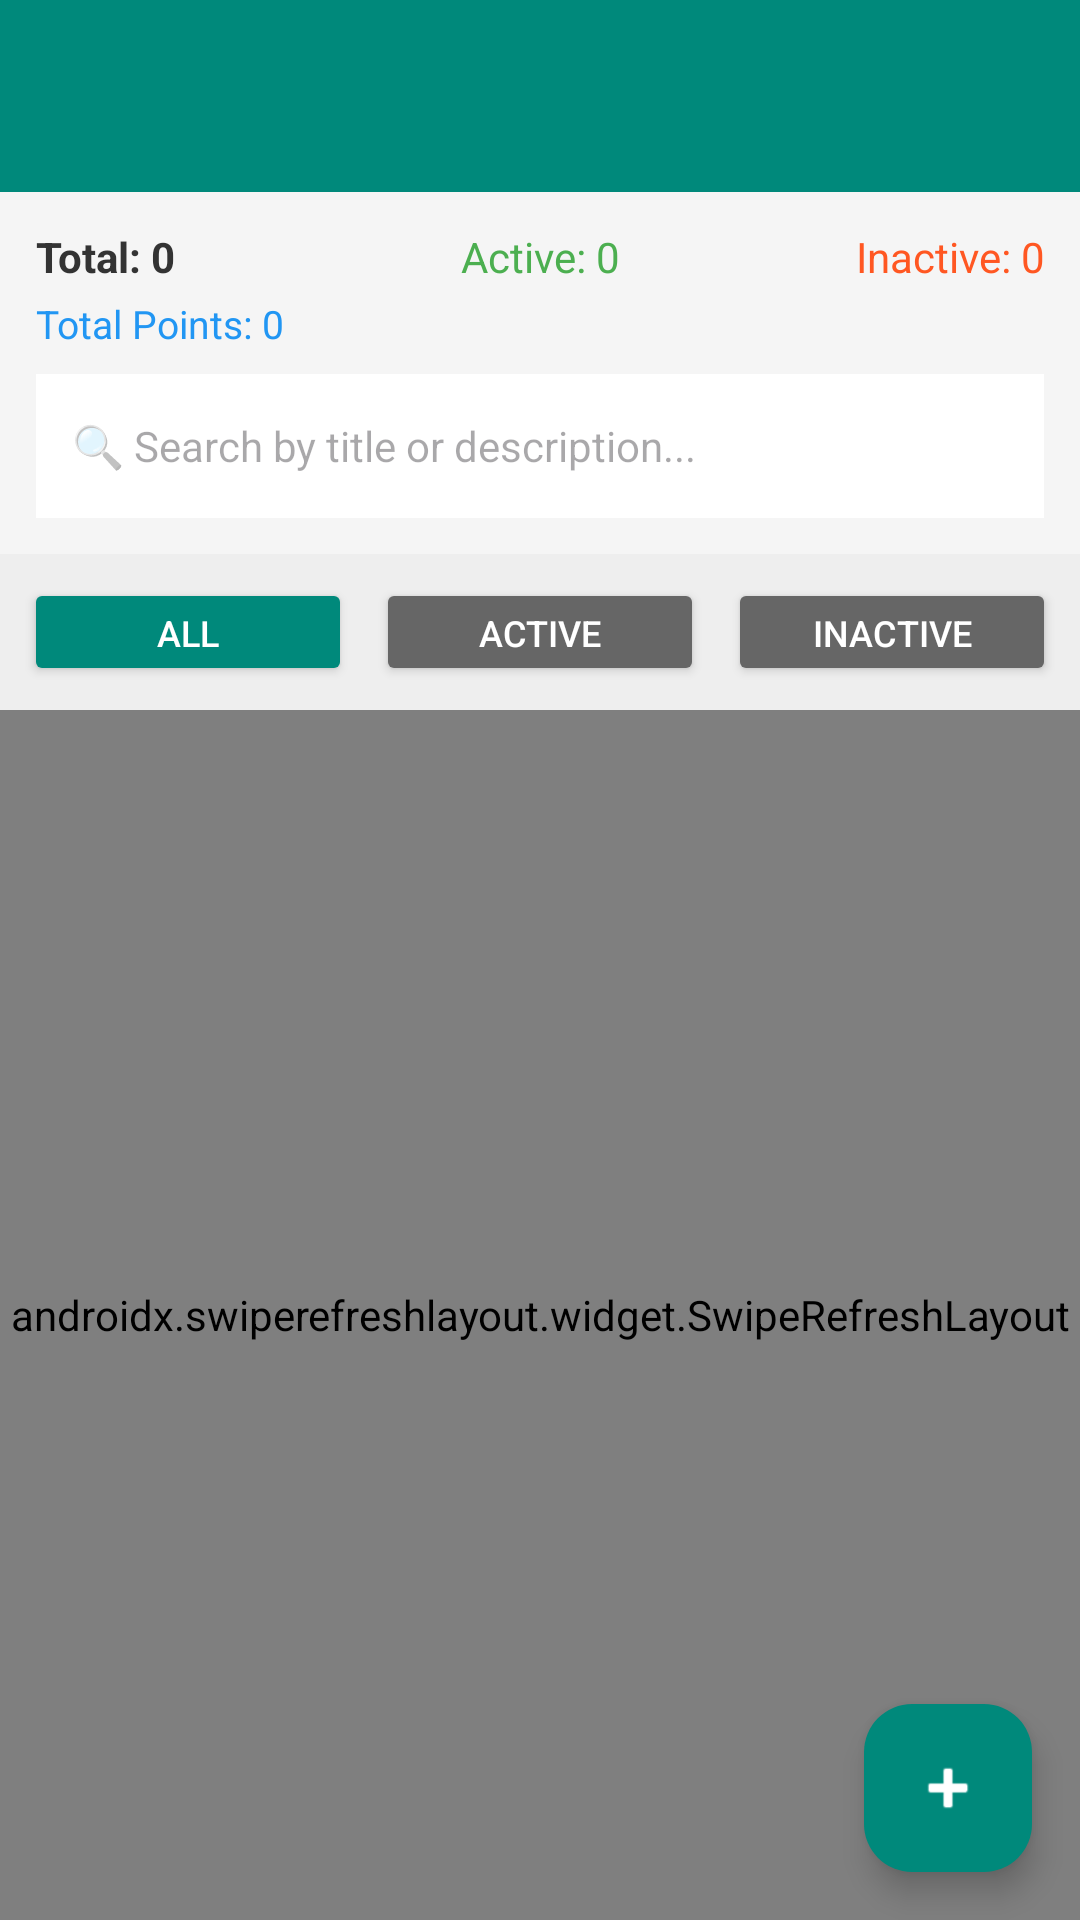

Write the Android layout XML for this screen, with the resource values it uses.
<!-- AndroidManifest.xml: application theme Theme.CapStone -->
<!-- res/layout/activity_admin_challenge_management.xml -->
<?xml version="1.0" encoding="utf-8"?>
<androidx.coordinatorlayout.widget.CoordinatorLayout xmlns:android="http://schemas.android.com/apk/res/android"
    xmlns:app="http://schemas.android.com/apk/res-auto"
    android:layout_width="match_parent"
    android:layout_height="match_parent"
    android:fitsSystemWindows="true">

    <com.google.android.material.appbar.AppBarLayout
        android:layout_width="match_parent"
        android:layout_height="wrap_content"
        android:theme="@style/ThemeOverlay.AppCompat.Dark.ActionBar">

        <androidx.appcompat.widget.Toolbar
            android:id="@+id/toolbar"
            android:layout_width="match_parent"
            android:layout_height="?attr/actionBarSize"
            android:background="#00897B"
            app:popupTheme="@style/ThemeOverlay.AppCompat.Light" />

    </com.google.android.material.appbar.AppBarLayout>

    <LinearLayout
        android:layout_width="match_parent"
        android:layout_height="match_parent"
        android:orientation="vertical"
        app:layout_behavior="@string/appbar_scrolling_view_behavior">

        
        <LinearLayout
            android:layout_width="match_parent"
            android:layout_height="wrap_content"
            android:orientation="vertical"
            android:padding="12dp"
            android:background="#F5F5F5">

            
            <LinearLayout
                android:layout_width="match_parent"
                android:layout_height="wrap_content"
                android:orientation="horizontal"
                android:layout_marginBottom="4dp">

                <TextView
                    android:id="@+id/tvTotalChallenges"
                    android:layout_width="0dp"
                    android:layout_height="wrap_content"
                    android:layout_weight="1"
                    android:text="Total: 0"
                    android:textSize="14sp"
                    android:textStyle="bold"
                    android:textColor="#333333" />

                <TextView
                    android:id="@+id/tvActiveChallenges"
                    android:layout_width="0dp"
                    android:layout_height="wrap_content"
                    android:layout_weight="1"
                    android:text="Active: 0"
                    android:textSize="14sp"
                    android:textColor="#4CAF50"
                    android:textAlignment="center" />

                <TextView
                    android:id="@+id/tvInactiveChallenges"
                    android:layout_width="0dp"
                    android:layout_height="wrap_content"
                    android:layout_weight="1"
                    android:text="Inactive: 0"
                    android:textSize="14sp"
                    android:textColor="#FF5722"
                    android:textAlignment="textEnd" />

            </LinearLayout>

            
            <TextView
                android:id="@+id/tvTotalPoints"
                android:layout_width="match_parent"
                android:layout_height="wrap_content"
                android:text="Total Points: 0"
                android:textSize="13sp"
                android:textColor="#2196F3"
                android:layout_marginBottom="8dp" />

            
            <EditText
                android:id="@+id/etSearch"
                android:layout_width="match_parent"
                android:layout_height="48dp"
                android:hint="🔍 Search by title or description..."
                android:background="#FFFFFF"
                android:paddingHorizontal="12dp"
                android:textSize="14sp"
                android:inputType="text"
                android:singleLine="true" />

        </LinearLayout>

        
        <LinearLayout
            android:layout_width="match_parent"
            android:layout_height="wrap_content"
            android:orientation="horizontal"
            android:padding="8dp"
            android:background="#EEEEEE">

            <Button
                android:id="@+id/btnFilterAll"
                android:layout_width="0dp"
                android:layout_height="36dp"
                android:layout_weight="1"
                android:text="All"
                android:textSize="12sp"
                android:layout_marginEnd="4dp"
                android:backgroundTint="#00897B"
                android:textColor="@android:color/white" />

            <Button
                android:id="@+id/btnFilterActive"
                android:layout_width="0dp"
                android:layout_height="36dp"
                android:layout_weight="1"
                android:text="Active"
                android:textSize="12sp"
                android:layout_marginHorizontal="4dp"
                android:backgroundTint="#666666"
                android:textColor="@android:color/white" />

            <Button
                android:id="@+id/btnFilterInactive"
                android:layout_width="0dp"
                android:layout_height="36dp"
                android:layout_weight="1"
                android:text="Inactive"
                android:textSize="12sp"
                android:layout_marginStart="4dp"
                android:backgroundTint="#666666"
                android:textColor="@android:color/white" />

        </LinearLayout>

        
        <androidx.swiperefreshlayout.widget.SwipeRefreshLayout
            android:id="@+id/swipeRefreshLayout"
            android:layout_width="match_parent"
            android:layout_height="match_parent">

            <FrameLayout
                android:layout_width="match_parent"
                android:layout_height="match_parent">

                
                <ProgressBar
                    android:id="@+id/progressBar"
                    android:layout_width="wrap_content"
                    android:layout_height="wrap_content"
                    android:layout_gravity="center"
                    android:visibility="gone" />

                
                <androidx.recyclerview.widget.RecyclerView
                    android:id="@+id/recyclerViewChallenges"
                    android:layout_width="match_parent"
                    android:layout_height="match_parent"
                    android:padding="8dp"
                    android:clipToPadding="false"
                    android:visibility="gone" />

                
                <LinearLayout
                    android:id="@+id/tvEmptyState"
                    android:layout_width="wrap_content"
                    android:layout_height="wrap_content"
                    android:layout_gravity="center"
                    android:orientation="vertical"
                    android:gravity="center"
                    android:padding="16dp"
                    android:visibility="gone">

                    <TextView
                        android:layout_width="wrap_content"
                        android:layout_height="wrap_content"
                        android:text="🏆"
                        android:textSize="48sp"
                        android:layout_marginBottom="16dp" />

                    <TextView
                        android:id="@+id/tvEmptyStateMessage"
                        android:layout_width="wrap_content"
                        android:layout_height="wrap_content"
                        android:text="No challenges found"
                        android:textSize="16sp"
                        android:textColor="#666666"
                        android:textAlignment="center"
                        android:layout_marginBottom="8dp" />

                    <TextView
                        android:layout_width="wrap_content"
                        android:layout_height="wrap_content"
                        android:text="Tap the + button to create your first challenge"
                        android:textSize="13sp"
                        android:textColor="#999999"
                        android:textAlignment="center" />

                </LinearLayout>

            </FrameLayout>

        </androidx.swiperefreshlayout.widget.SwipeRefreshLayout>

    </LinearLayout>

    
    <com.google.android.material.floatingactionbutton.FloatingActionButton
        android:id="@+id/fabAddChallenge"
        android:layout_width="wrap_content"
        android:layout_height="wrap_content"
        android:layout_gravity="bottom|end"
        android:layout_margin="16dp"
        android:src="@android:drawable/ic_input_add"
        app:backgroundTint="#00897B"
        app:tint="@android:color/white" />

</androidx.coordinatorlayout.widget.CoordinatorLayout>
<!-- resources referenced by this layout -->
<resources>
  <style name="Theme.CapStone" parent="Base.Theme.CapStone" />
  <style name="Base.Theme.CapStone" parent="Theme.Material3.DayNight.NoActionBar">
          
          <item name="colorPrimary">@color/primary_green</item>
          <item name="colorPrimaryVariant">@color/primary_green_dark</item>
          <item name="colorOnPrimary">@color/white</item>
          
          
          <item name="colorSecondary">@color/secondary_blue</item>
          <item name="colorSecondaryVariant">@color/secondary_blue_dark</item>
          <item name="colorOnSecondary">@color/white</item>
          
          
          <item name="android:colorBackground">@color/background_primary</item>
          <item name="colorSurface">@color/background_card</item>
          <item name="colorOnBackground">@color/text_primary</item>
          <item name="colorOnSurface">@color/text_primary</item>
          
          
          <item name="android:statusBarColor">@color/primary_green_dark</item>
          <item name="android:windowLightStatusBar">false</item>
      </style>
  <color name="primary_green">#4CAF50</color>
  <color name="primary_green_dark">#388E3C</color>
  <color name="white">#FFFFFFFF</color>
  <color name="secondary_blue">#2196F3</color>
  <color name="secondary_blue_dark">#1976D2</color>
  <color name="background_primary">#FFFFFF</color>
  <color name="background_card">#FFFFFF</color>
  <color name="text_primary">#212121</color>
</resources>
